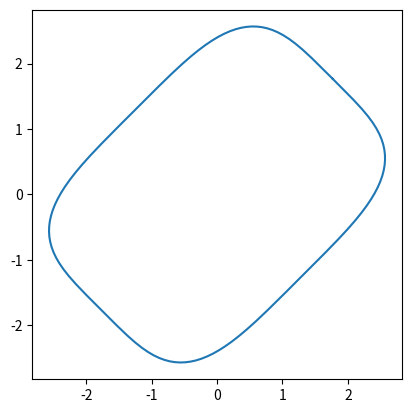

Reproduce this figure in Python.
"""
[redacted]
"""

import numpy as np
import matplotlib.pyplot as plt

def exp_func(x, epsilon):
    return np.sign(x) * (np.abs(x) ** epsilon)

def rotate_func(phi=0, is_radian=False):
    if not is_radian:
        phi = np.deg2rad(phi)
    matrix = np.array([[np.cos(phi), -np.sin(phi)], [np.sin(phi), np.cos(phi)]])
    return matrix

class SuperEllipse:
    def __init__(self, a=None, eps=None, tc=None, phi=None, num=20):
        # Shape
        if a is None:
            a = [1.0, 1.0]
        if eps is None:
            eps = 1.0
        
        # Pose
        if phi is None:
            phi = 0.0
        if tc is None:
            tc = [0.0, 0.0]

        self.num = num
        self.a = a
        self.eps = eps
        self.phi = phi
        self.tc = tc

    def get_points(self):
        theta = np.linspace(0, np.pi*2, 100)
        xy = np.array([self.a[0]*exp_func(np.cos(theta), self.eps), self.a[1]*exp_func(np.sin(theta), self.eps)])
        
        xy = xy.T + np.array(self.tc)
        xy_new = rotate_func(self.phi).dot(xy.T)

        return xy_new

    def plot(self, ax=None):
        points = self.get_points()

        if ax is None:
            ax = plt.axes()
        
        ax.set_aspect('equal')
        ax.plot(points[0], points[1])
        
        return points

if __name__ == '__main__':
    s = SuperEllipse([2.5, 1.8], 0.5, None, 45, 20)
    s.plot()
    plt.show()